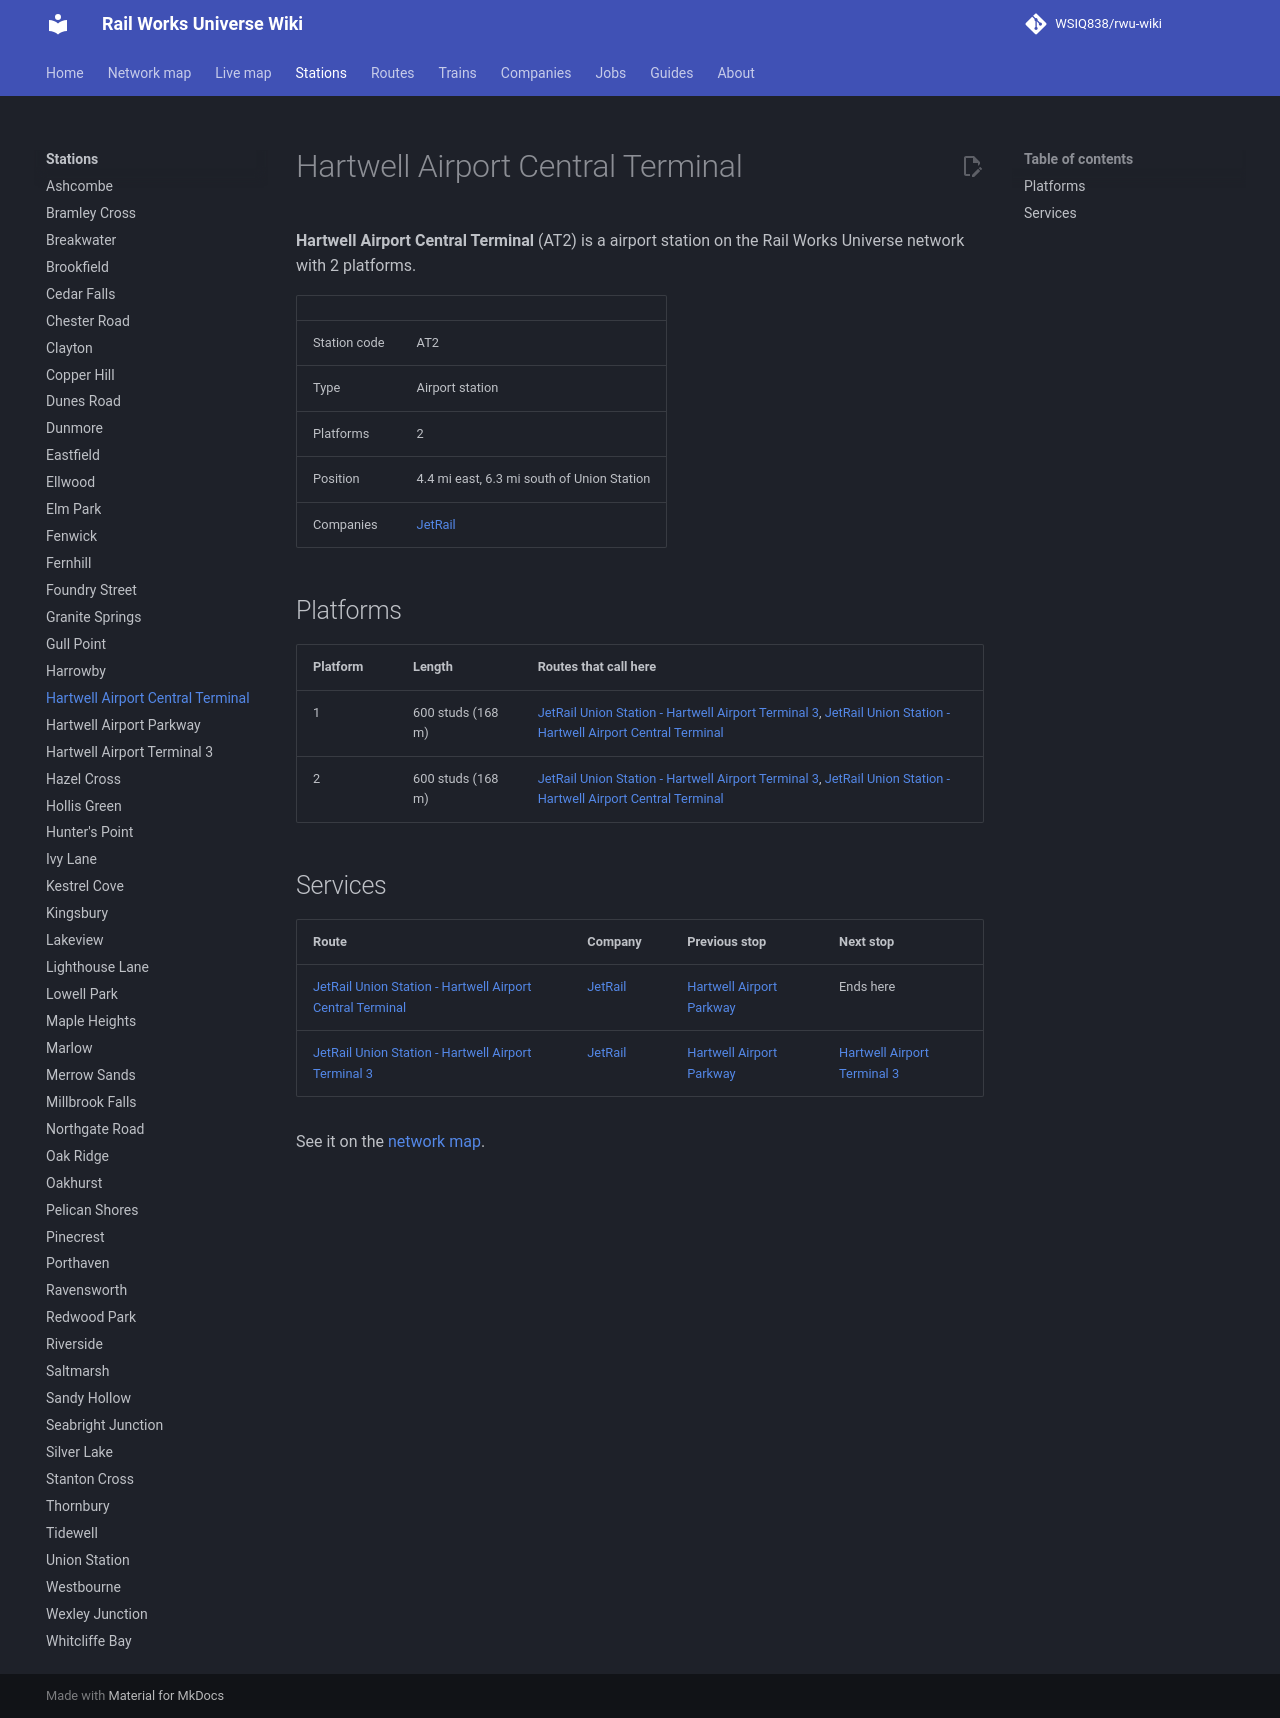

repository: WSIQ838/rwu-wiki · page: stations/hartwell-airport-central-terminal/index.html · generator: mkdocs

# Hartwell Airport Central Terminal

**Hartwell Airport Central Terminal** (AT2) is a airport station on the Rail Works Universe network with 2 platforms.

| | |
|---|---|
| Station code | AT2 |
| Type | Airport station |
| Platforms | 2 |
| Position | 4.4 mi east, 6.3 mi south of Union Station |
| Companies | [JetRail](../companies/jetrail.md) |

## Platforms

| Platform | Length | Routes that call here |
|---|---|---|
| 1 | 600 studs (168 m) | [JetRail Union Station - Hartwell Airport Terminal 3](../lines/jr-uns-at3.md), [JetRail Union Station - Hartwell Airport Central Terminal](../lines/jr-uns-at2.md) |
| 2 | 600 studs (168 m) | [JetRail Union Station - Hartwell Airport Terminal 3](../lines/jr-uns-at3.md), [JetRail Union Station - Hartwell Airport Central Terminal](../lines/jr-uns-at2.md) |

## Services

| Route | Company | Previous stop | Next stop |
|---|---|---|---|
| [JetRail Union Station - Hartwell Airport Central Terminal](../lines/jr-uns-at2.md) | [JetRail](../companies/jetrail.md) | [Hartwell Airport Parkway](../stations/hartwell-airport-parkway.md) | Ends here |
| [JetRail Union Station - Hartwell Airport Terminal 3](../lines/jr-uns-at3.md) | [JetRail](../companies/jetrail.md) | [Hartwell Airport Parkway](../stations/hartwell-airport-parkway.md) | [Hartwell Airport Terminal 3](../stations/hartwell-airport-terminal-3.md) |

See it on the [network map](../map.md#AT2).
